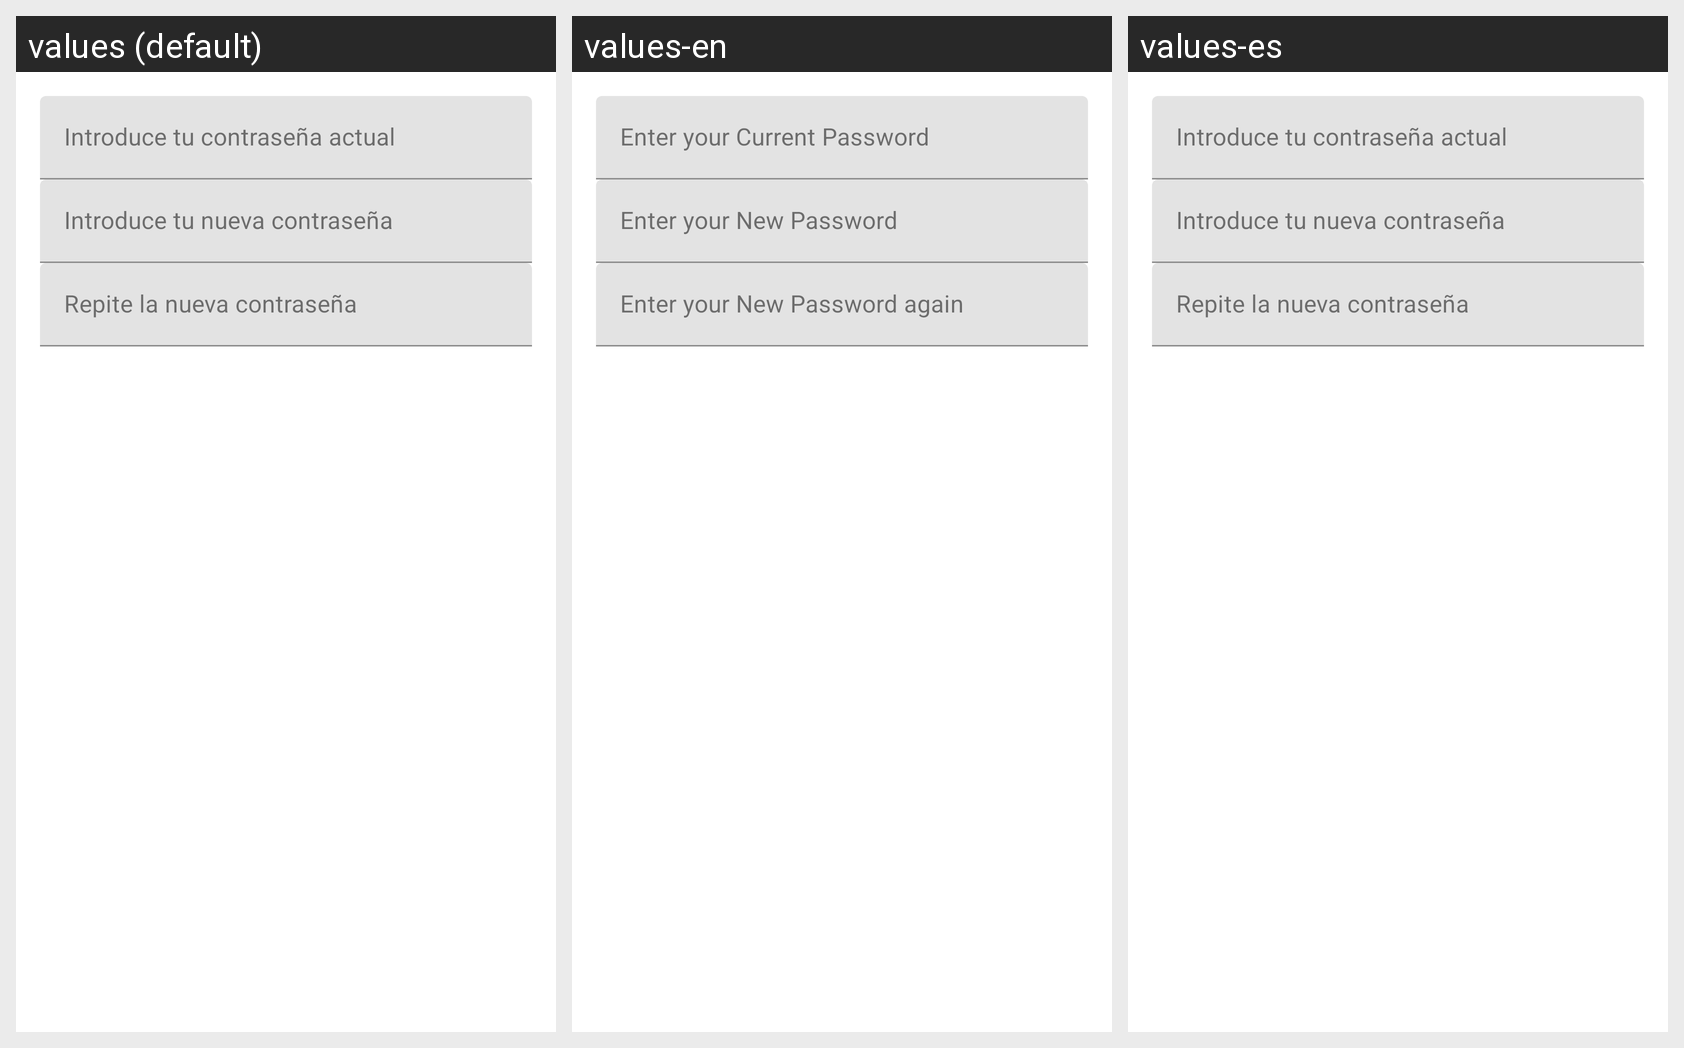

Locale-by-locale string values for the Android screen shown in this grid:
Android screen res/layout/settings_items.xml rendered under 3 locales, left to right: values (default), values-en, values-es. Device: Nexus 5 (rendered at 1080×1920; each locale shown at half size, 540×960, under a caption strip naming it); theme AppTheme.
Strings drawn on this screen, with the default value and each locale's value (text and hints the layout hard-codes, and strings that could not be matched under every locale, appear in the picture but are not listed):

lbl3_insert_password
  values: Introduce tu contraseña actual
  values-en: Enter your Current Password
  values-es: Introduce tu contraseña actual

lbl4_insert_password
  values: Introduce tu nueva contraseña
  values-en: Enter your New Password
  values-es: Introduce tu nueva contraseña

lbl5_insert_password
  values: Repite la nueva contraseña
  values-en: Enter your New Password again
  values-es: Repite la nueva contraseña
